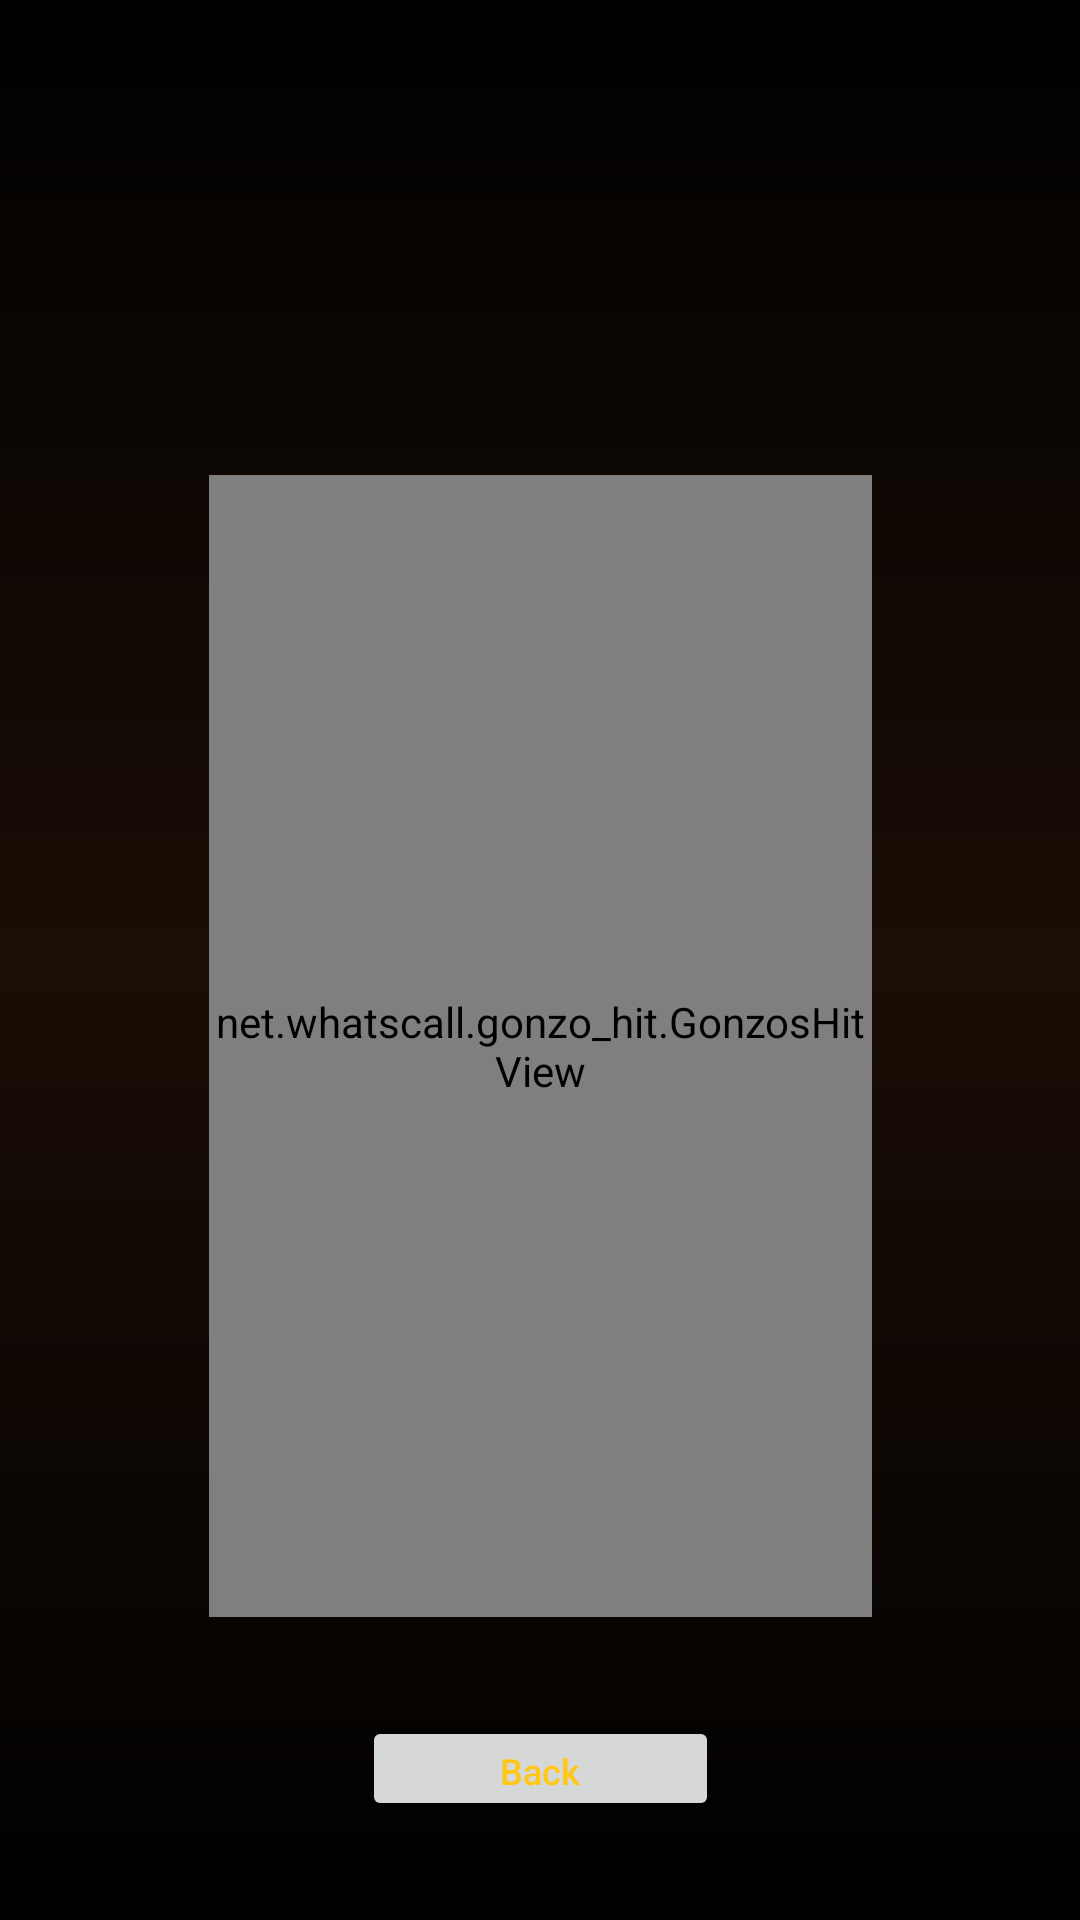

Write the Android layout XML for this screen, with the resource values it uses.
<!-- AndroidManifest.xml: application theme Theme.WildWildQuest -->
<!-- res/layout/activity_gonzos_hit.xml -->
<?xml version="1.0" encoding="utf-8"?>
<androidx.constraintlayout.widget.ConstraintLayout xmlns:android="http://schemas.android.com/apk/res/android"
    xmlns:app="http://schemas.android.com/apk/res-auto"
    xmlns:tools="http://schemas.android.com/tools"
    android:layout_width="match_parent"
    android:layout_height="match_parent"
    android:background="@drawable/thread_bg"
    tools:context=".screens.GonzosHitActivity">


    <androidx.constraintlayout.widget.ConstraintLayout
        android:layout_width="0dp"
        android:layout_height="0dp"
        android:layout_margin="@dimen/gonzos_hit_margin"
        app:layout_constraintBottom_toBottomOf="parent"
        app:layout_constraintDimensionRatio="355 : 611"
        app:layout_constraintEnd_toEndOf="parent"
        app:layout_constraintHorizontal_bias="0.5"
        app:layout_constraintStart_toStartOf="parent"
        app:layout_constraintTop_toTopOf="parent"
        app:layout_constraintVertical_bias="0.5">

        <ImageView
            android:id="@+id/imageView"
            android:layout_width="0dp"
            android:layout_height="0dp"
            android:scaleType="centerCrop"
            app:layout_constraintBottom_toBottomOf="parent"
            app:layout_constraintEnd_toEndOf="parent"
            app:layout_constraintHorizontal_bias="0.5"
            app:layout_constraintStart_toStartOf="parent"
            app:layout_constraintTop_toTopOf="parent"
            app:layout_constraintVertical_bias="0.5"
            app:srcCompat="@drawable/thread"
            tools:ignore="ContentDescription" />

        <net.whatscall.gonzo_hit.GonzosHitView
            android:id="@+id/gonzoHitView"
            android:layout_width="0dp"
            android:layout_height="0dp"
            app:layout_constraintBottom_toBottomOf="parent"
            app:layout_constraintEnd_toEndOf="parent"
            app:layout_constraintHeight_percent="0.65"
            app:layout_constraintHorizontal_bias="0.5"
            app:layout_constraintStart_toStartOf="parent"
            app:layout_constraintTop_toTopOf="parent"
            app:layout_constraintVertical_bias="0.64"
            app:layout_constraintWidth_percent="0.65" />

        <Button
            android:id="@+id/btnBack"
            android:layout_width="0dp"
            android:layout_height="0dp"
            android:autoSizeTextType="uniform"
            android:text="@string/back"
            android:textAllCaps="false"
            android:textColor="@color/amber"
            app:layout_constraintBottom_toBottomOf="parent"
            app:layout_constraintEnd_toEndOf="parent"
            app:layout_constraintHeight_percent="0.06"
            app:layout_constraintHorizontal_bias="0.5"
            app:layout_constraintStart_toStartOf="parent"
            app:layout_constraintTop_toTopOf="parent"
            app:layout_constraintVertical_bias="0.99"
            app:layout_constraintWidth_percent="0.35"
            tools:ignore="TouchTargetSizeCheck" />

        <FrameLayout
            android:id="@+id/gonzoWindow"
            android:layout_width="0dp"
            android:layout_height="wrap_content"
            android:orientation="vertical"
            android:visibility="gone"
            app:layout_constraintBottom_toBottomOf="parent"
            app:layout_constraintEnd_toEndOf="parent"
            app:layout_constraintHorizontal_bias="0.5"
            app:layout_constraintStart_toStartOf="parent"
            app:layout_constraintTop_toTopOf="parent"
            app:layout_constraintVertical_bias="0.5"
            app:layout_constraintWidth_percent="0.6"
            tools:ignore="UseCompoundDrawables">

            <ImageView
                android:layout_width="match_parent"
                android:layout_height="match_parent"
                android:adjustViewBounds="true"
                android:scaleType="fitXY"
                app:srcCompat="@drawable/window"
                tools:ignore="ContentDescription" />

            <LinearLayout
                android:layout_width="match_parent"
                android:layout_height="wrap_content"
                android:layout_gravity="center"
                android:layout_marginHorizontal="15dp"
                android:layout_marginVertical="30dp"
                android:orientation="vertical"
                app:layout_constraintWidth_percent="0.5"
                tools:ignore="UseCompoundDrawables">

                <TextView
                    android:id="@+id/txtMessage"
                    android:layout_width="match_parent"
                    android:layout_height="wrap_content"
                    android:fontFamily="@font/montserrat_bold"
                    android:gravity="center"
                    android:textColor="#FEBC00"
                    android:textSize="28sp"
                    android:textStyle="bold"
                    android:visibility="gone" />

                <ImageView
                    android:id="@+id/imgNewGame"
                    android:layout_width="wrap_content"
                    android:layout_height="wrap_content"
                    android:adjustViewBounds="true"
                    android:contentDescription="@string/new_game"
                    android:paddingVertical="5dp"
                    app:layout_constraintWidth_percent="0.5"
                    app:srcCompat="@drawable/new_game" />

            </LinearLayout>
        </FrameLayout>

    </androidx.constraintlayout.widget.ConstraintLayout>

</androidx.constraintlayout.widget.ConstraintLayout>
<!-- resources referenced by this layout -->
<resources>
  <color name="amber">#FFC817</color>
  <dimen name="gonzos_hit_margin">10dp</dimen>
  <!-- drawable new_game: png bitmap (drawable, 46335 bytes) -->
  <!-- drawable thread_bg (drawable) -->
  <?xml version="1.0" encoding="utf-8"?>
  <shape xmlns:android="http://schemas.android.com/apk/res/android">
  
      <gradient
          android:angle="90"
          android:startColor="@color/black"
          android:centerColor="#FF1B0E06"
          android:endColor="@color/black" />
  
  </shape>
  <!-- drawable window: png bitmap (drawable, 165958 bytes) -->
  <string name="back">Back</string>
  <string name="new_game">New Game</string>
  <style name="Theme.WildWildQuest" parent="Theme.MaterialComponents.DayNight.NoActionBar">
          <item name="colorPrimary">@color/black_marlin</item>
          <item name="colorPrimaryVariant">@color/harvest_gold</item>
          <item name="colorOnPrimary">@color/white</item>
  
          <item name="colorSecondary">@color/suva_gray</item>
          <item name="colorSecondaryVariant">@color/tallow</item>
          <item name="colorOnSecondary">@color/black</item>
  
          <item name="android:statusBarColor">@color/licorice</item>
      </style>
  <color name="black">#FF000000</color>
  <color name="black_marlin">#FF412F1D</color>
  <color name="harvest_gold">#FFE0B372</color>
  <color name="white">#FFFFFFFF</color>
  <color name="suva_gray">#FF8B898A</color>
  <color name="tallow">#FFA7A98B</color>
  <color name="licorice">#FF1B0E06</color>
</resources>
